Photos from the image-classification dataset "dataset_organized" in the GitHub repository prajugopal2005/drycocograding. Its 3 classes are: grade A, grade B, grade C.

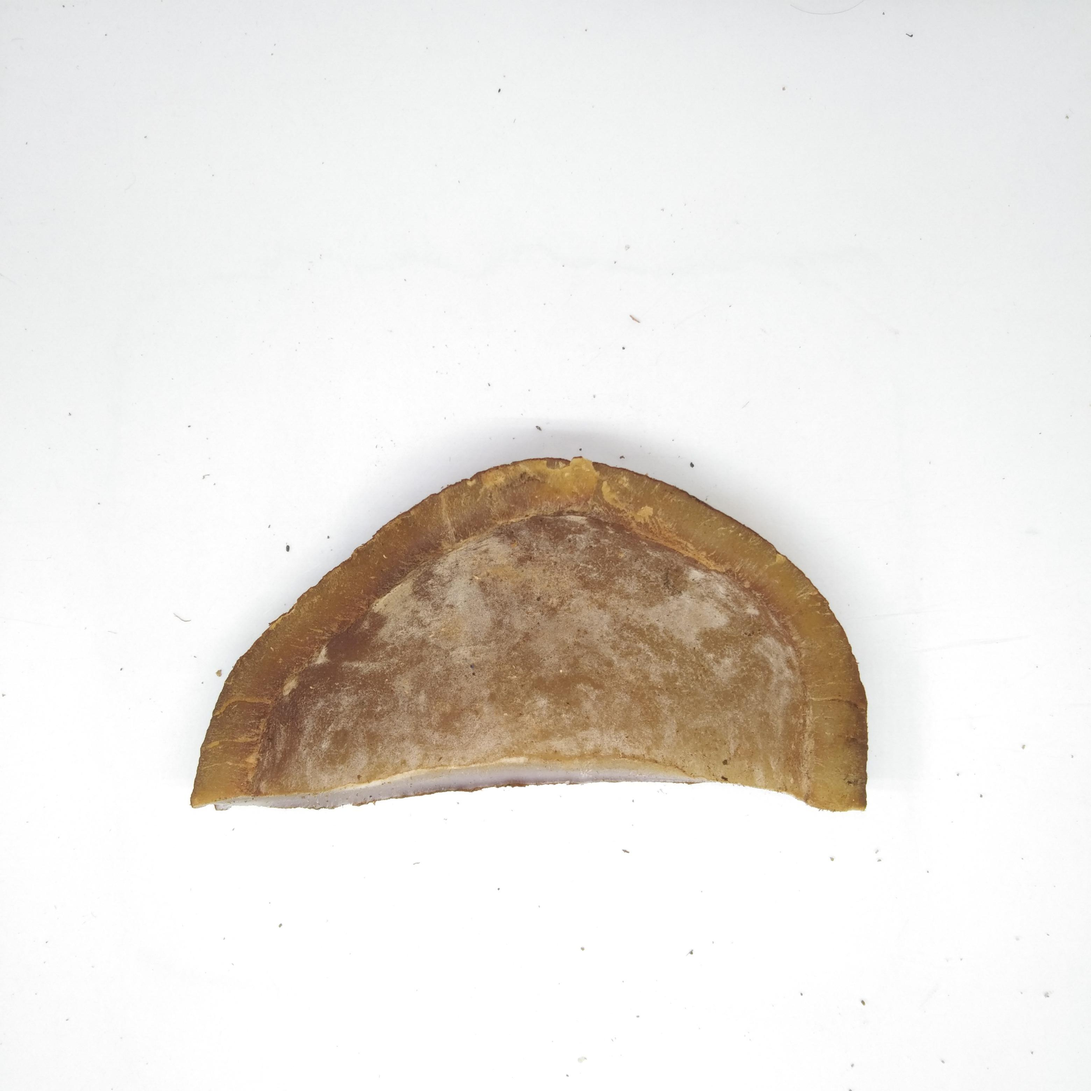
Label: grade B

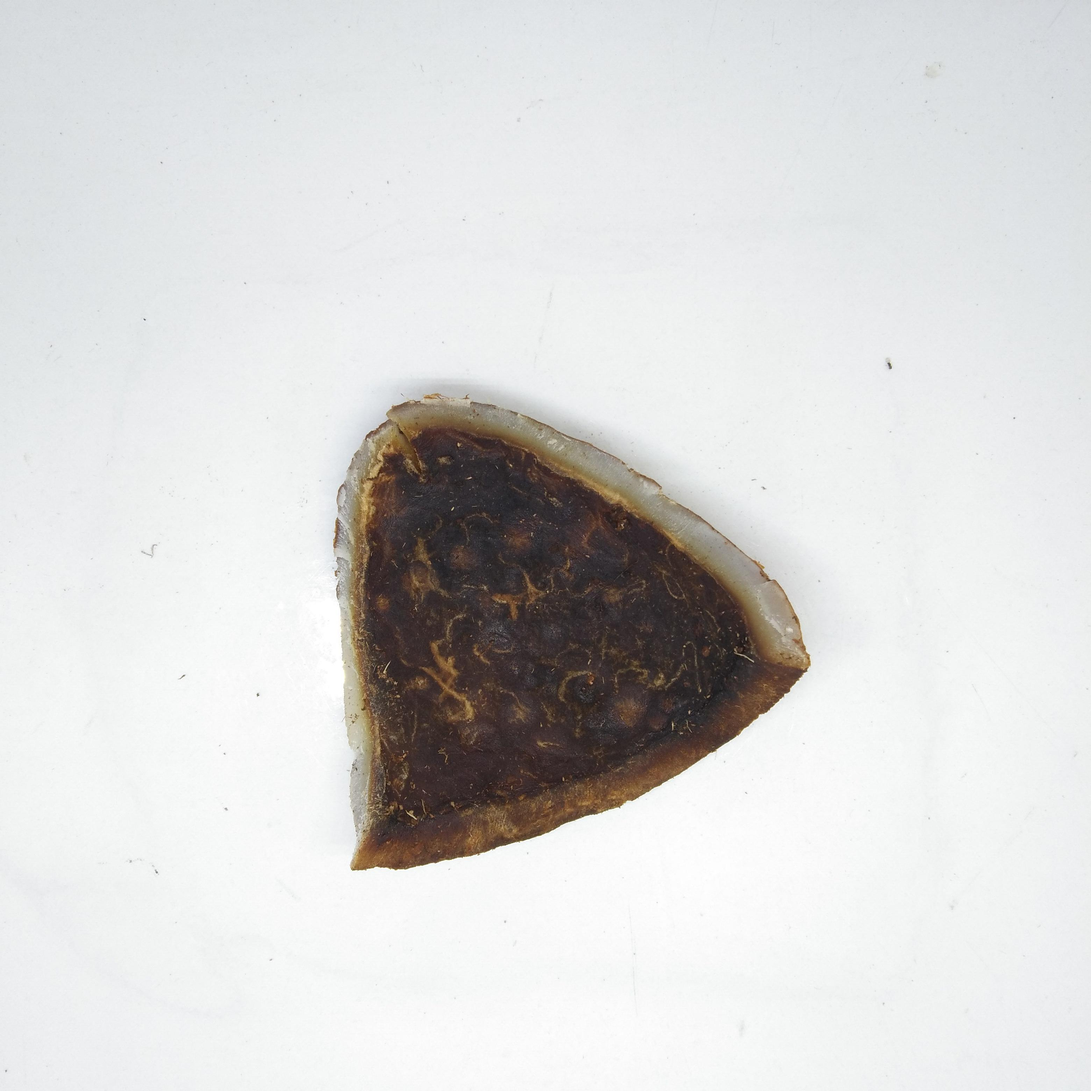
Label: grade C

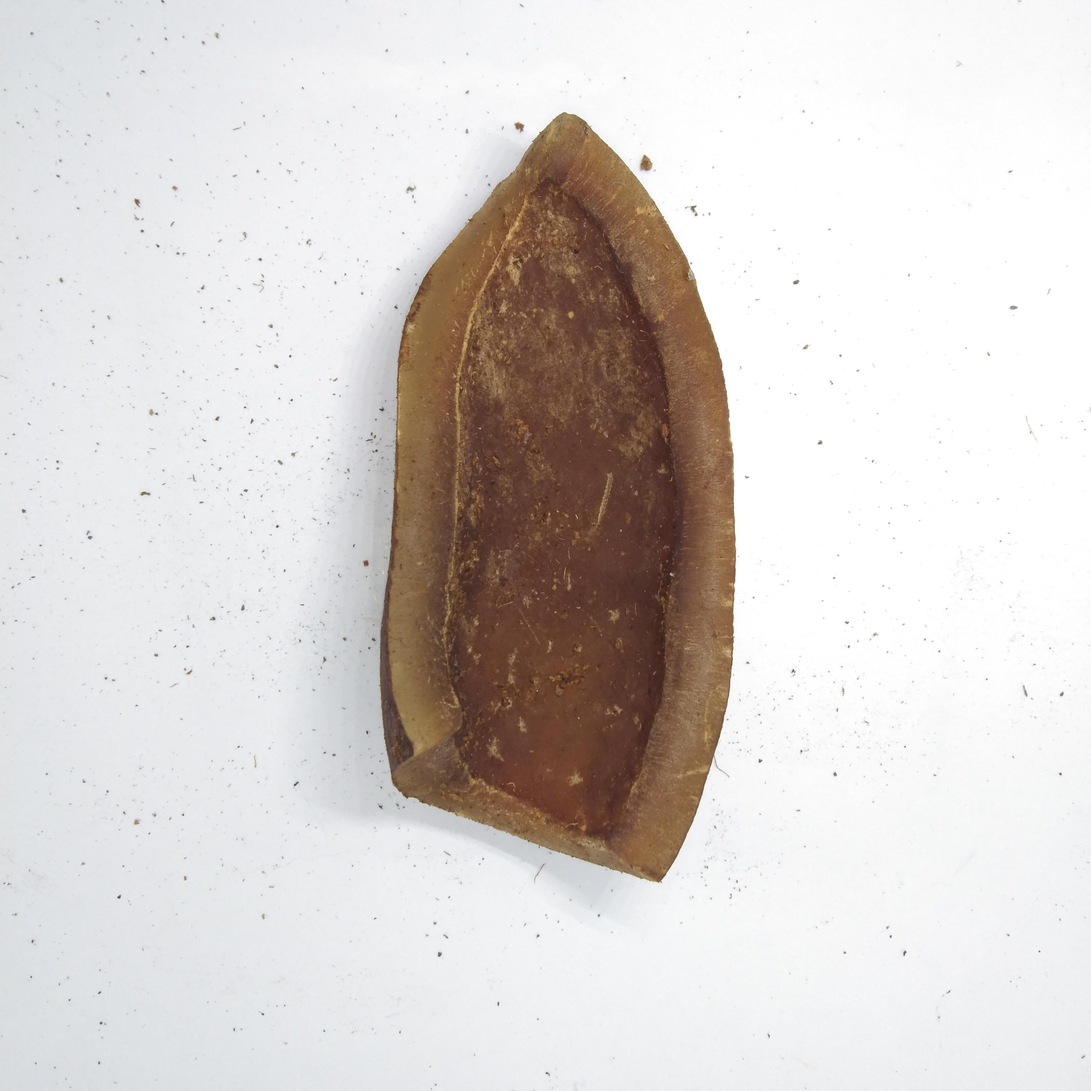
Label: grade C

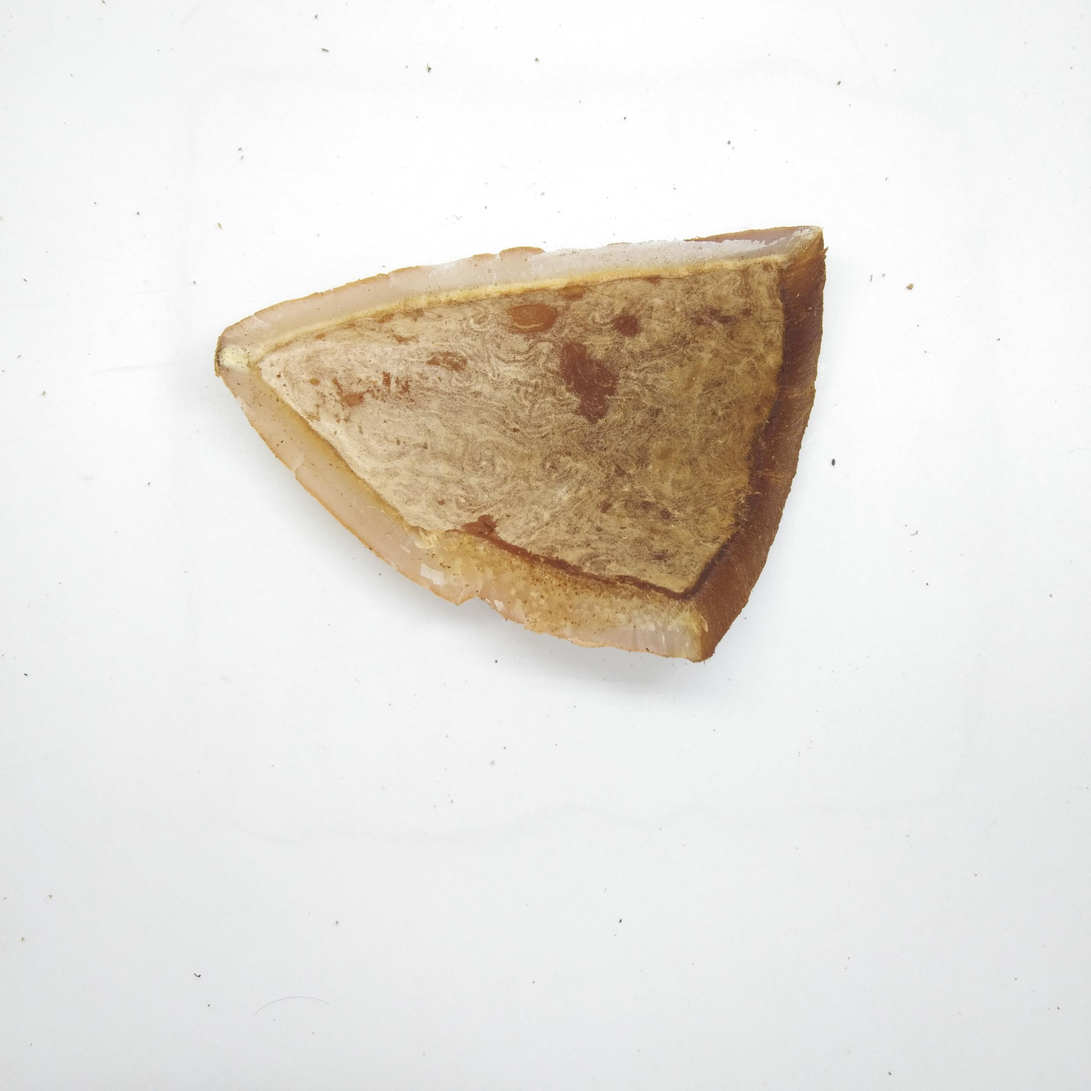
Label: grade B

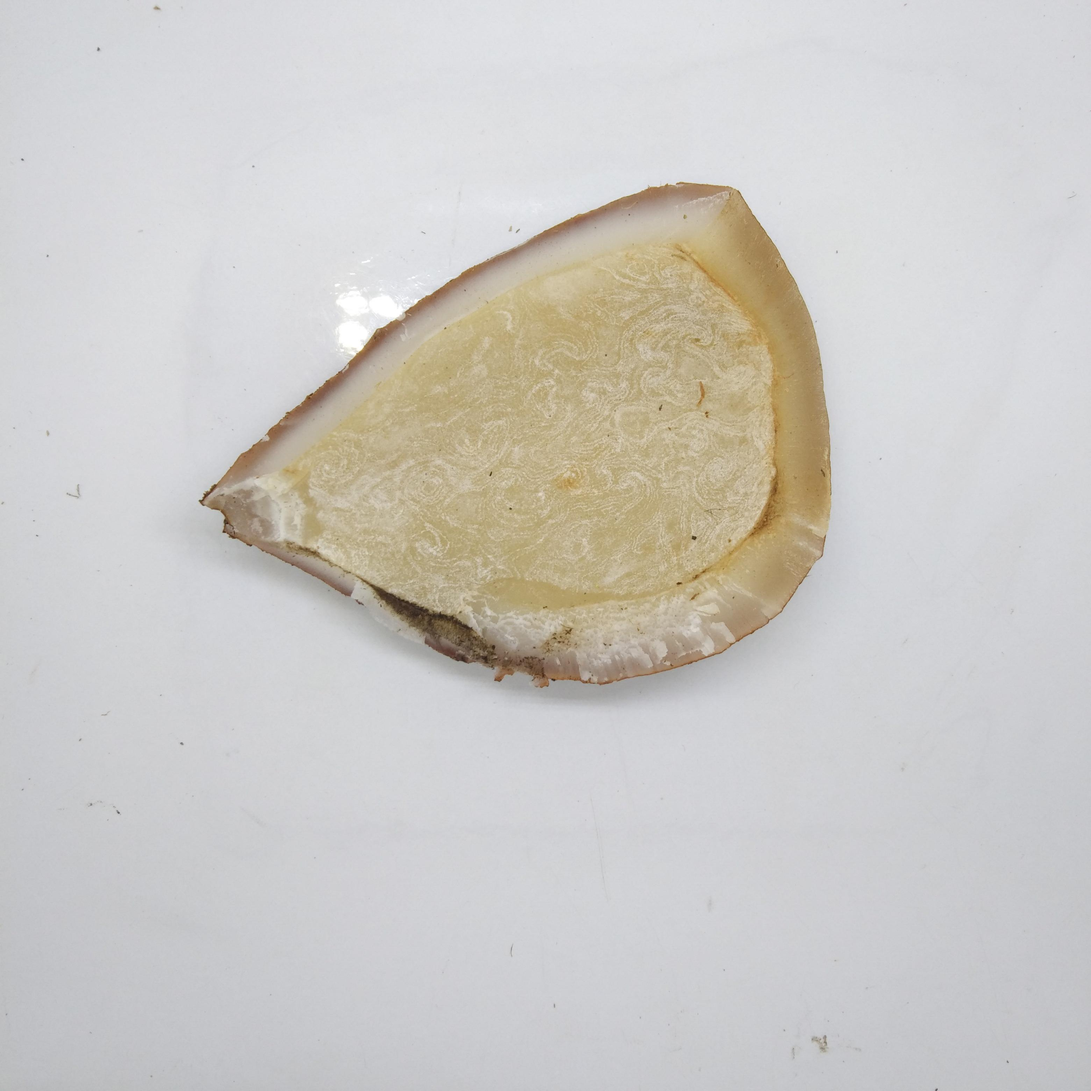
Label: grade A

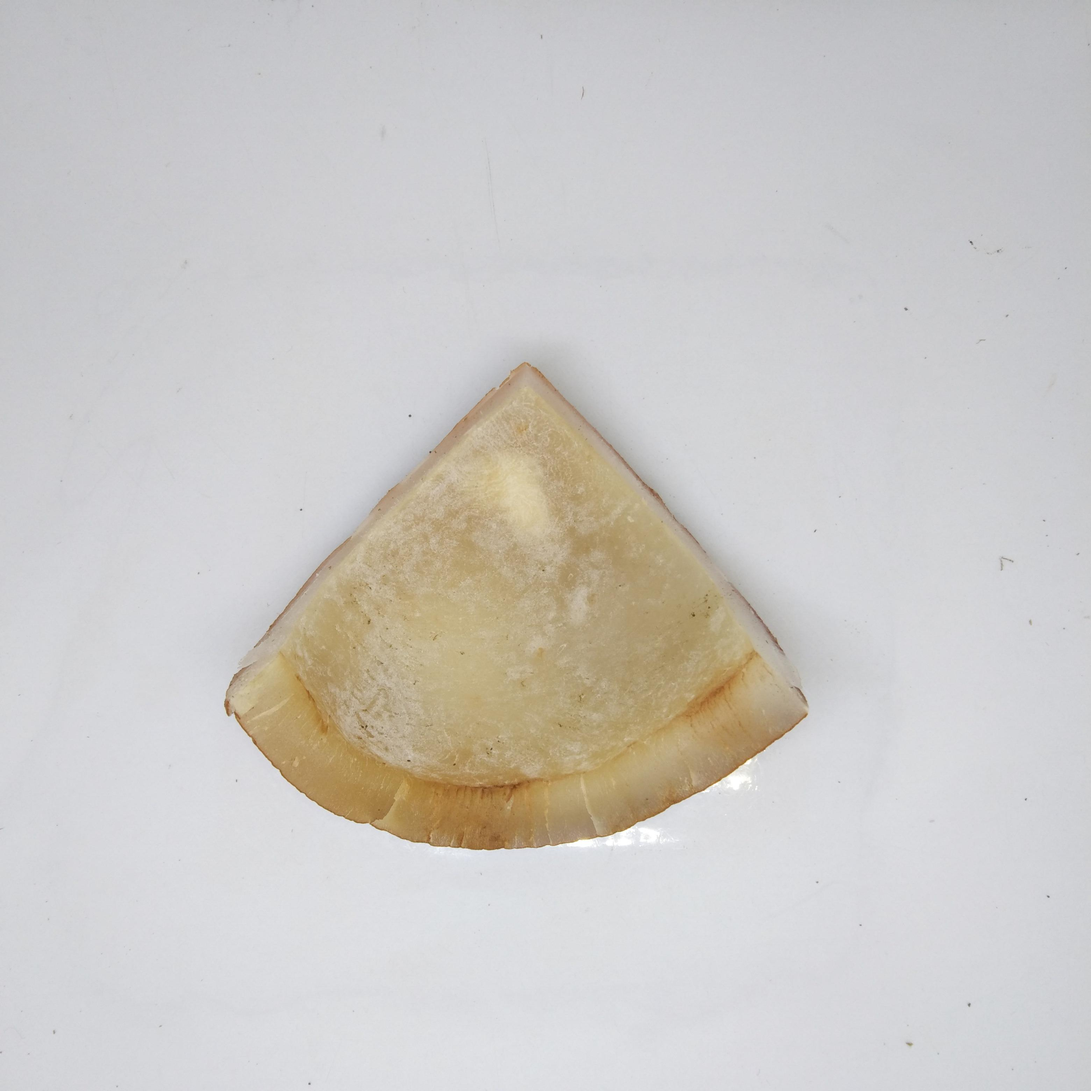
Label: grade A
